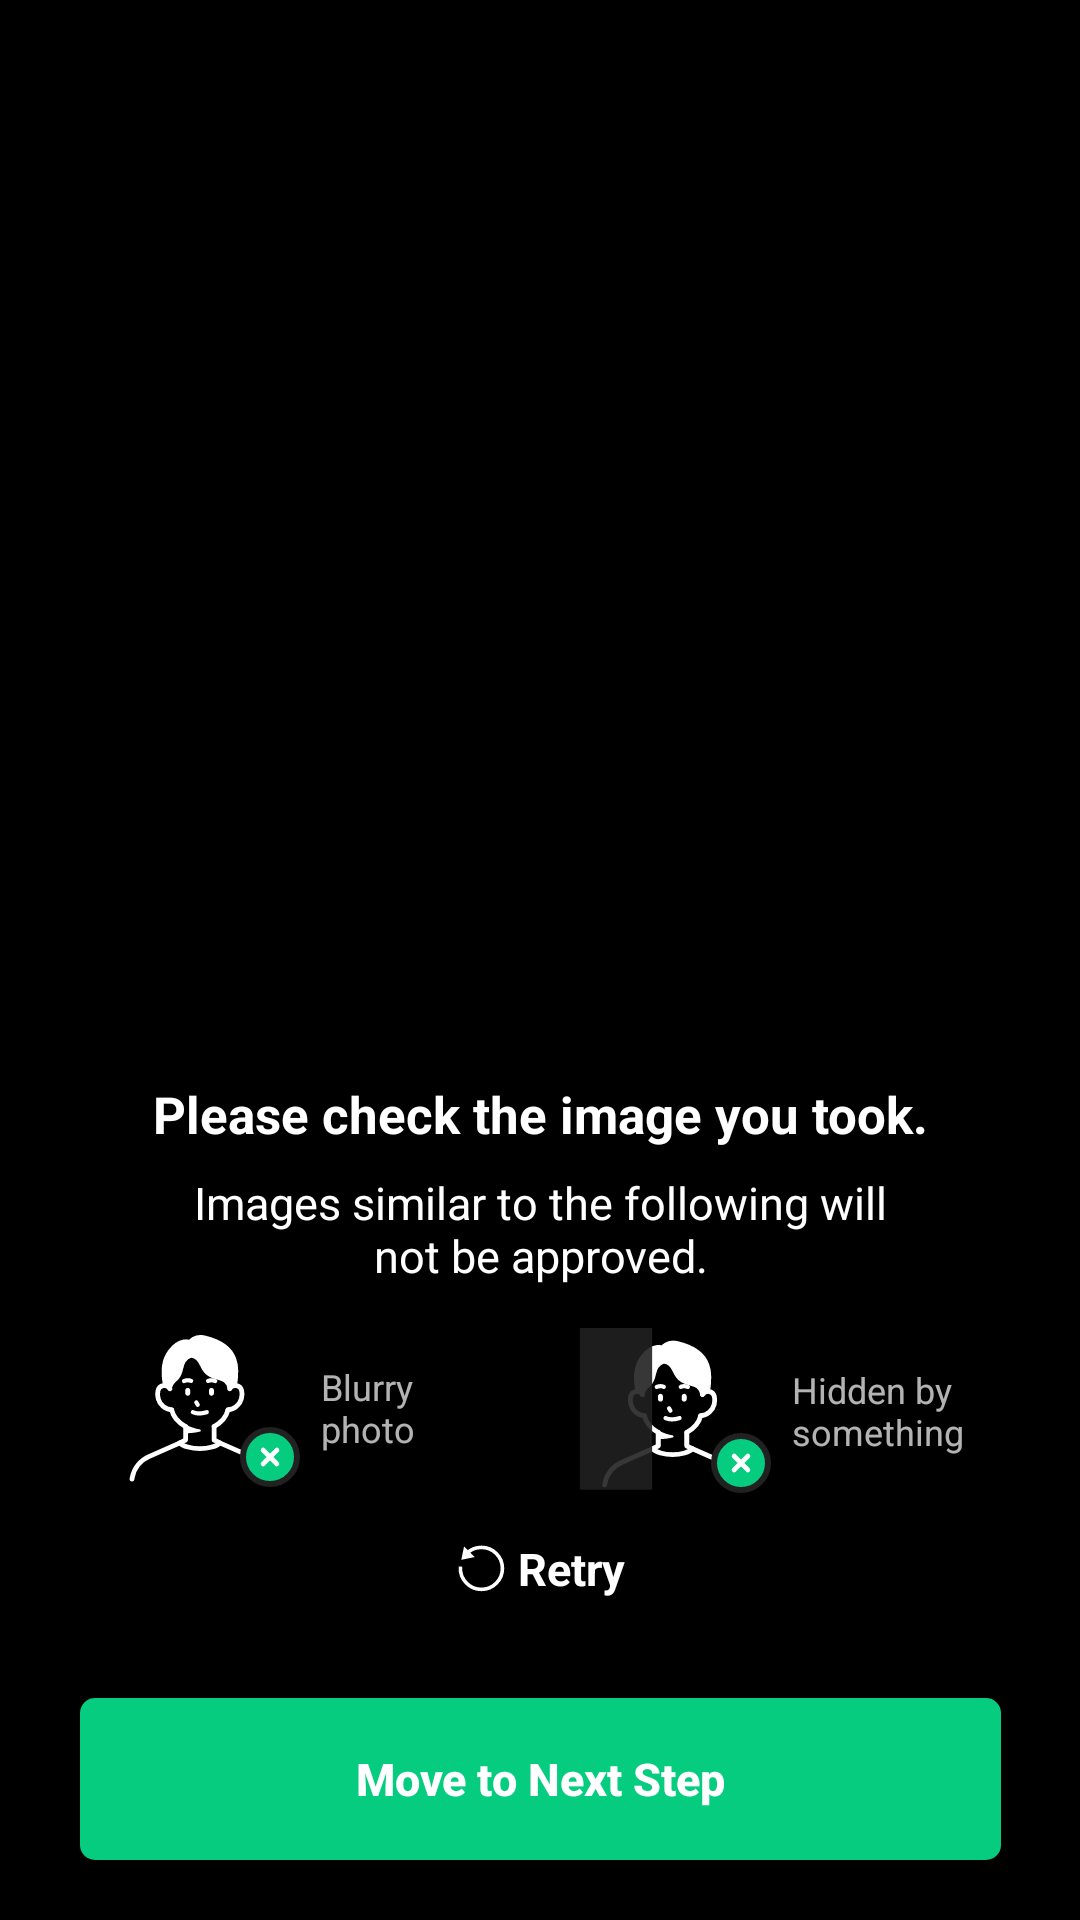

The Android layout XML behind this screen, and the referenced resources:
<!-- AndroidManifest.xml: application theme AppTheme -->
<!-- res/layout/fragment_face_scan_result.xml -->
<?xml version="1.0" encoding="utf-8"?>
<androidx.constraintlayout.widget.ConstraintLayout xmlns:android="http://schemas.android.com/apk/res/android"
    xmlns:app="http://schemas.android.com/apk/res-auto"
    android:id="@+id/face__scan_result_layout"
    android:layout_width="match_parent"
    android:layout_height="match_parent"
    android:background="@color/black"
    android:fitsSystemWindows="true"
    android:orientation="horizontal">


    <androidx.constraintlayout.widget.ConstraintLayout
        android:layout_width="match_parent"
        android:layout_height="0dp"
        app:layout_constraintBottom_toTopOf="@+id/face_scan_result_done_button"
        app:layout_constraintTop_toTopOf="parent">

        <ImageView
            android:id="@+id/face_scan_result_imageview"
            android:layout_width="wrap_content"
            android:layout_height="260dp"
            android:layout_marginTop="?actionBarSize"
            android:adjustViewBounds="true"
            app:layout_constraintEnd_toEndOf="parent"
            app:layout_constraintStart_toStartOf="parent"
            app:layout_constraintTop_toTopOf="parent" />

        <TextView
            android:id="@+id/face_scan_result_title1"
            android:layout_width="wrap_content"
            android:layout_height="wrap_content"
            android:layout_marginTop="40dp"
            android:gravity="center"
            android:paddingHorizontal="12dp"
            android:paddingVertical="4dp"
            android:text="@string/id_scan_front_result_title1"
            android:textColor="@color/white"
            android:textSize="17dp"
            android:textStyle="bold"
            app:layout_constraintEnd_toEndOf="parent"
            app:layout_constraintStart_toStartOf="parent"
            app:layout_constraintTop_toBottomOf="@id/face_scan_result_imageview" />

        <TextView
            android:id="@+id/face_scan_result_title2"
            android:layout_width="wrap_content"
            android:layout_height="wrap_content"
            android:gravity="center"
            android:paddingVertical="4dp"
            android:text="@string/id_scan_front_result_title2"
            android:textColor="@color/white"
            android:textSize="15dp"
            app:layout_constraintEnd_toEndOf="parent"
            app:layout_constraintStart_toStartOf="parent"
            app:layout_constraintTop_toBottomOf="@id/face_scan_result_title1" />


        <LinearLayout
            android:id="@+id/face_scan_result_blur_layout"
            android:layout_width="wrap_content"
            android:layout_height="wrap_content"
            android:layout_marginTop="10dp"
            android:gravity="center"
            android:orientation="horizontal"
            app:layout_constraintStart_toStartOf="@id/face_scan_result_title1"
            app:layout_constraintTop_toBottomOf="@id/face_scan_result_title2">

            <ImageView
                android:layout_width="wrap_content"
                android:layout_height="wrap_content"
                android:layout_marginEnd="4dp"
                android:background="@drawable/icon_face_blur" />

            <TextView
                android:layout_width="wrap_content"
                android:layout_height="wrap_content"
                android:text="@string/id_scan_front_result_body_blur"
                android:textSize="12dp" />
        </LinearLayout>

        <LinearLayout
            android:id="@+id/face_scan_result_hidden_layout"
            android:layout_width="wrap_content"
            android:layout_height="wrap_content"
            android:layout_marginTop="10dp"
            android:gravity="center"
            android:orientation="horizontal"
            app:layout_constraintEnd_toEndOf="@id/face_scan_result_title1"
            app:layout_constraintTop_toBottomOf="@id/face_scan_result_title2">

            <ImageView
                android:layout_width="wrap_content"
                android:layout_height="wrap_content"
                android:layout_marginEnd="4dp"
                android:background="@drawable/icon_face_hidden" />

            <TextView
                android:layout_width="wrap_content"
                android:layout_height="wrap_content"
                android:text="@string/id_scan_front_result_body_hidden"
                android:textSize="12dp" />
        </LinearLayout>
    </androidx.constraintlayout.widget.ConstraintLayout>

    <LinearLayout
        android:id="@+id/face_scan_result_retry_layout"
        android:layout_width="wrap_content"
        android:layout_height="wrap_content"
        android:layout_marginBottom="30dp"
        android:gravity="center"
        android:orientation="horizontal"
        app:layout_constraintBottom_toTopOf="@id/face_scan_result_done_button"
        app:layout_constraintEnd_toEndOf="parent"
        app:layout_constraintStart_toStartOf="parent">

        <ImageView
            android:layout_width="wrap_content"
            android:layout_height="wrap_content"
            android:background="@drawable/icon_retry"
            android:maxWidth="14dp"
            android:maxHeight="14dp" />

        <TextView
            android:layout_width="wrap_content"
            android:layout_height="wrap_content"
            android:layout_marginStart="3dp"
            android:paddingVertical="3dp"
            android:text="@string/button_retry"
            android:textColor="@color/white"
            android:textSize="15dp"
            android:textStyle="bold" />
    </LinearLayout>

    <Button
        android:id="@+id/face_scan_result_done_button"
        android:layout_width="307dp"
        android:layout_height="54dp"
        android:layout_marginHorizontal="26dp"
        android:layout_marginBottom="20dp"
        android:background="@drawable/button_enable"
        android:text="@string/id_scan_move_next_step"
        android:textAllCaps="false"
        android:textColor="@color/white"
        android:textSize="15dp"
        android:textStyle="bold"
        app:layout_constraintBottom_toBottomOf="parent"
        app:layout_constraintEnd_toEndOf="parent"
        app:layout_constraintStart_toStartOf="parent" />
</androidx.constraintlayout.widget.ConstraintLayout>
<!-- resources referenced by this layout -->
<resources>
  <color name="black">#FF000000</color>
  <color name="white">#FFFFFFFF</color>
  <!-- drawable button_enable (drawable) -->
  <?xml version="1.0" encoding="utf-8"?>
  <shape xmlns:android="http://schemas.android.com/apk/res/android"
      android:shape="rectangle">
  
      <corners android:radius="5dp" />
  
      <solid
          android:color="@color/ClovaGreen"/>
  
  </shape>
  <!-- drawable icon_face_blur: vector/xml drawable (drawable, 7122 chars, omitted) -->
  <!-- drawable icon_face_hidden: vector/xml drawable (drawable, 7309 chars, omitted) -->
  <!-- drawable icon_retry (drawable) -->
  <vector xmlns:android="http://schemas.android.com/apk/res/android"
      android:width="18dp"
      android:height="17dp"
      android:viewportWidth="18"
      android:viewportHeight="17">
    <path
        android:pathData="M5.2515,3.3919C4.7824,2.9227 4.3395,2.4799 4.3395,2.4799L3.0178,1.1582L2.0927,5.6124L6.5534,4.6937C6.5534,4.6937 5.7599,3.9003 5.2515,3.3919Z"
        android:fillColor="#ffffff"/>
    <path
        android:pathData="M3.8598,3.5103C6.5935,0.7766 11.0256,0.7766 13.7593,3.5103C16.493,6.244 16.493,10.6761 13.7593,13.4098C11.0256,16.1435 6.5935,16.1435 3.8598,13.4098C2.3378,11.8878 1.6632,9.8392 1.836,7.8504"
        android:strokeWidth="1.2"
        android:fillColor="#00000000"
        android:strokeColor="#ffffff"/>
  </vector>
  <string name="button_retry">Retry</string>
  <string name="id_scan_front_result_body_blur">Blurry\nphoto</string>
  <string name="id_scan_front_result_body_hidden">Hidden by\nsomething</string>
  <string name="id_scan_front_result_title1">Please check the image you took.</string>
  <string name="id_scan_front_result_title2">Images similar to the following will\nnot be approved.</string>
  <string name="id_scan_move_next_step">Move to Next Step</string>
  <style name="AppTheme" parent="Theme.AppCompat.NoActionBar">
          <item name="android:windowNoTitle">true</item>
  
          <item name="android:statusBarColor">@android:color/transparent</item>
          <item name="android:navigationBarColor">@android:color/transparent</item>
  
          <item name="android:windowTranslucentStatus">true</item>
          <item name="android:windowTranslucentNavigation">true</item>
          <item name="android:windowDrawsSystemBarBackgrounds">true</item>
  
          <item name="windowActionBarOverlay">true</item>
          <item name="android:windowBackground">@android:color/black</item>
          <item name="android:background">@android:color/transparent</item>
          <item name="bottomSheetDialogTheme">@style/AppBottomSheetDialogTheme</item>
  
      </style>
  <color name="ClovaGreen">#FF06CC80</color>
  <style name="AppBottomSheetDialogTheme" parent="Theme.Design.Light.BottomSheetDialog">
          <item name="bottomSheetStyle">@style/AppModalStyle</item>
          <item name="android:backgroundDimAmount">0.3</item>
      </style>
  <style name="AppModalStyle" parent="Widget.Design.BottomSheet.Modal">
          <item name="android:background">@drawable/bg_bottom_sheet</item>
      </style>
  <!-- drawable bg_bottom_sheet (drawable) -->
  <?xml version="1.0" encoding="utf-8"?>
  <shape xmlns:android="http://schemas.android.com/apk/res/android"
      android:shape="rectangle">
      <corners
          android:topLeftRadius="20dp"
          android:topRightRadius="20dp" />
      <solid android:color="@color/bottom_sheet"/>
  
  </shape>
  <color name="bottom_sheet">#FF171717</color>
</resources>
